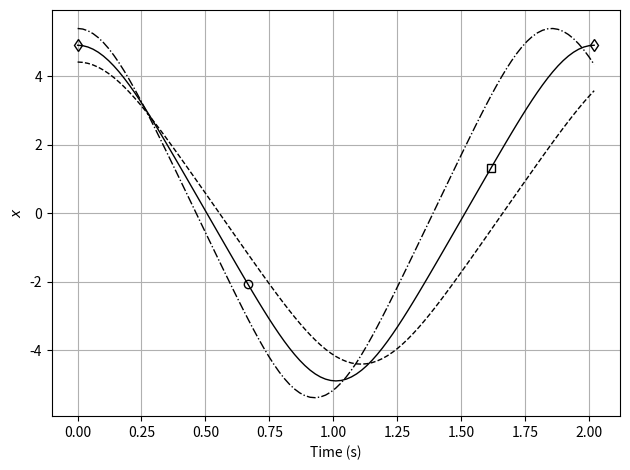
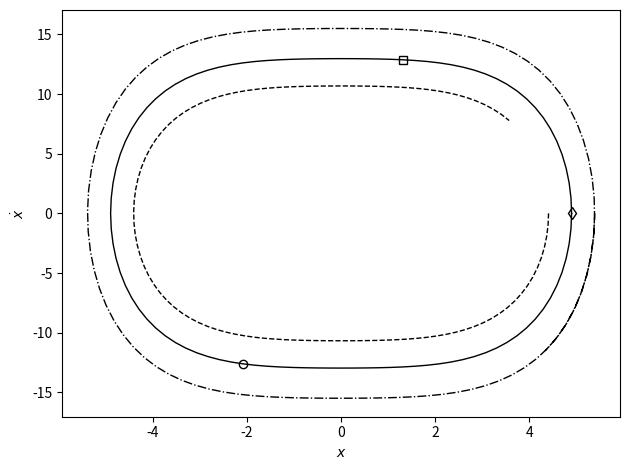

Source code (Python) for these figures, in order:
#!/usr/bin/env python3
# -*- coding: utf-8 -*-

import numpy as np
import matplotlib.pylab as plt
from scipy.integrate import odeint


T = 2.0215
ns = 100
x0= 4.9009
v0 = 0
M = 1
k = 1
k3 = 0.5

points = [[4.9009, 0], [-1.0313, -12.9188], [-2.9259, 11.8894]]
p = [1, 5, 3]
lw = 1

def system_1dof(w, t):
    """SDOF Duffing oscillator for odeint

    w : state vector
    t : current time step
    f : Return system matrix
    """
    x1, y1 = w
    # Create f = (x1',y1')
    f = [y1,
         (-k*x1 - k3*x1**3)/M]
    return f


x0_vec = np.array([1, 0.9, 1.1]) * x0
sol_vec = []
t = np.arange(ns+1)/ns*T

for x0_ in x0_vec:
    w0 = x0_, v0
    sol = odeint(system_1dof, w0, t)
    sol_vec.append(sol)

print(sol_vec[0][ns//p[0],0], sol_vec[0][ns//p[0],1],
      sol_vec[0][ns//p[1]*4,0], sol_vec[0][ns//p[1]*4,1],
      sol_vec[0][ns//p[2],0], sol_vec[0][ns//p[2],1]
      )


plt.ion()
plt.figure(1)
plt.clf()
plt.xlabel('Time (s)')
plt.ylabel(r'$x$')
plt.grid(True)
plt.plot(t, sol_vec[0][:,0], 'k', linewidth=lw, label=r'$x_1$')
plt.plot(t, sol_vec[1][:,0], 'k--', linewidth=lw, label=r'$x_2$')
plt.plot(t, sol_vec[2][:,0], 'k-.', linewidth=lw, label=r'$x_2$')
plt.plot(t[0],sol_vec[0][0,0],'dk', mfc='none')
plt.plot(t[ns//p[0]],sol_vec[0][ns//p[0],0],'dk', mfc='none')
plt.plot(t[ns//p[1]*4],sol_vec[0][ns//p[1]*4,0],'sk', mfc='none')
plt.plot(t[ns//p[2]],sol_vec[0][ns//p[2],0],'ok', mfc='none')
# plt.legend()
plt.tight_layout()
fig1 = plt.gcf()

plt.figure(2)
plt.clf()
plt.plot(sol_vec[0][:,0], sol_vec[0][:,1], 'k', linewidth=lw, label=r'$x_1$')
plt.plot(sol_vec[1][:,0], sol_vec[1][:,1], 'k--', linewidth=lw, label=r'$x_2$')
plt.plot(sol_vec[2][:,0], sol_vec[2][:,1], 'k-.', linewidth=lw, label=r'$x_2$')
plt.plot(sol_vec[0][ns//p[0],0], sol_vec[0][ns//p[0],1],'dk', mfc='none')
plt.plot(sol_vec[0][ns//p[1]*4,0], sol_vec[0][ns//p[1]*4,1],'sk', mfc='none')
plt.plot(sol_vec[0][ns//p[2],0], sol_vec[0][ns//p[2],1],'ok', mfc='none')
plt.xlabel(r'$x$')
plt.ylabel(r'$\dot x$')
# plt.axis('equal')
plt.tight_layout()
fig2 = plt.gcf()


plt.show()
